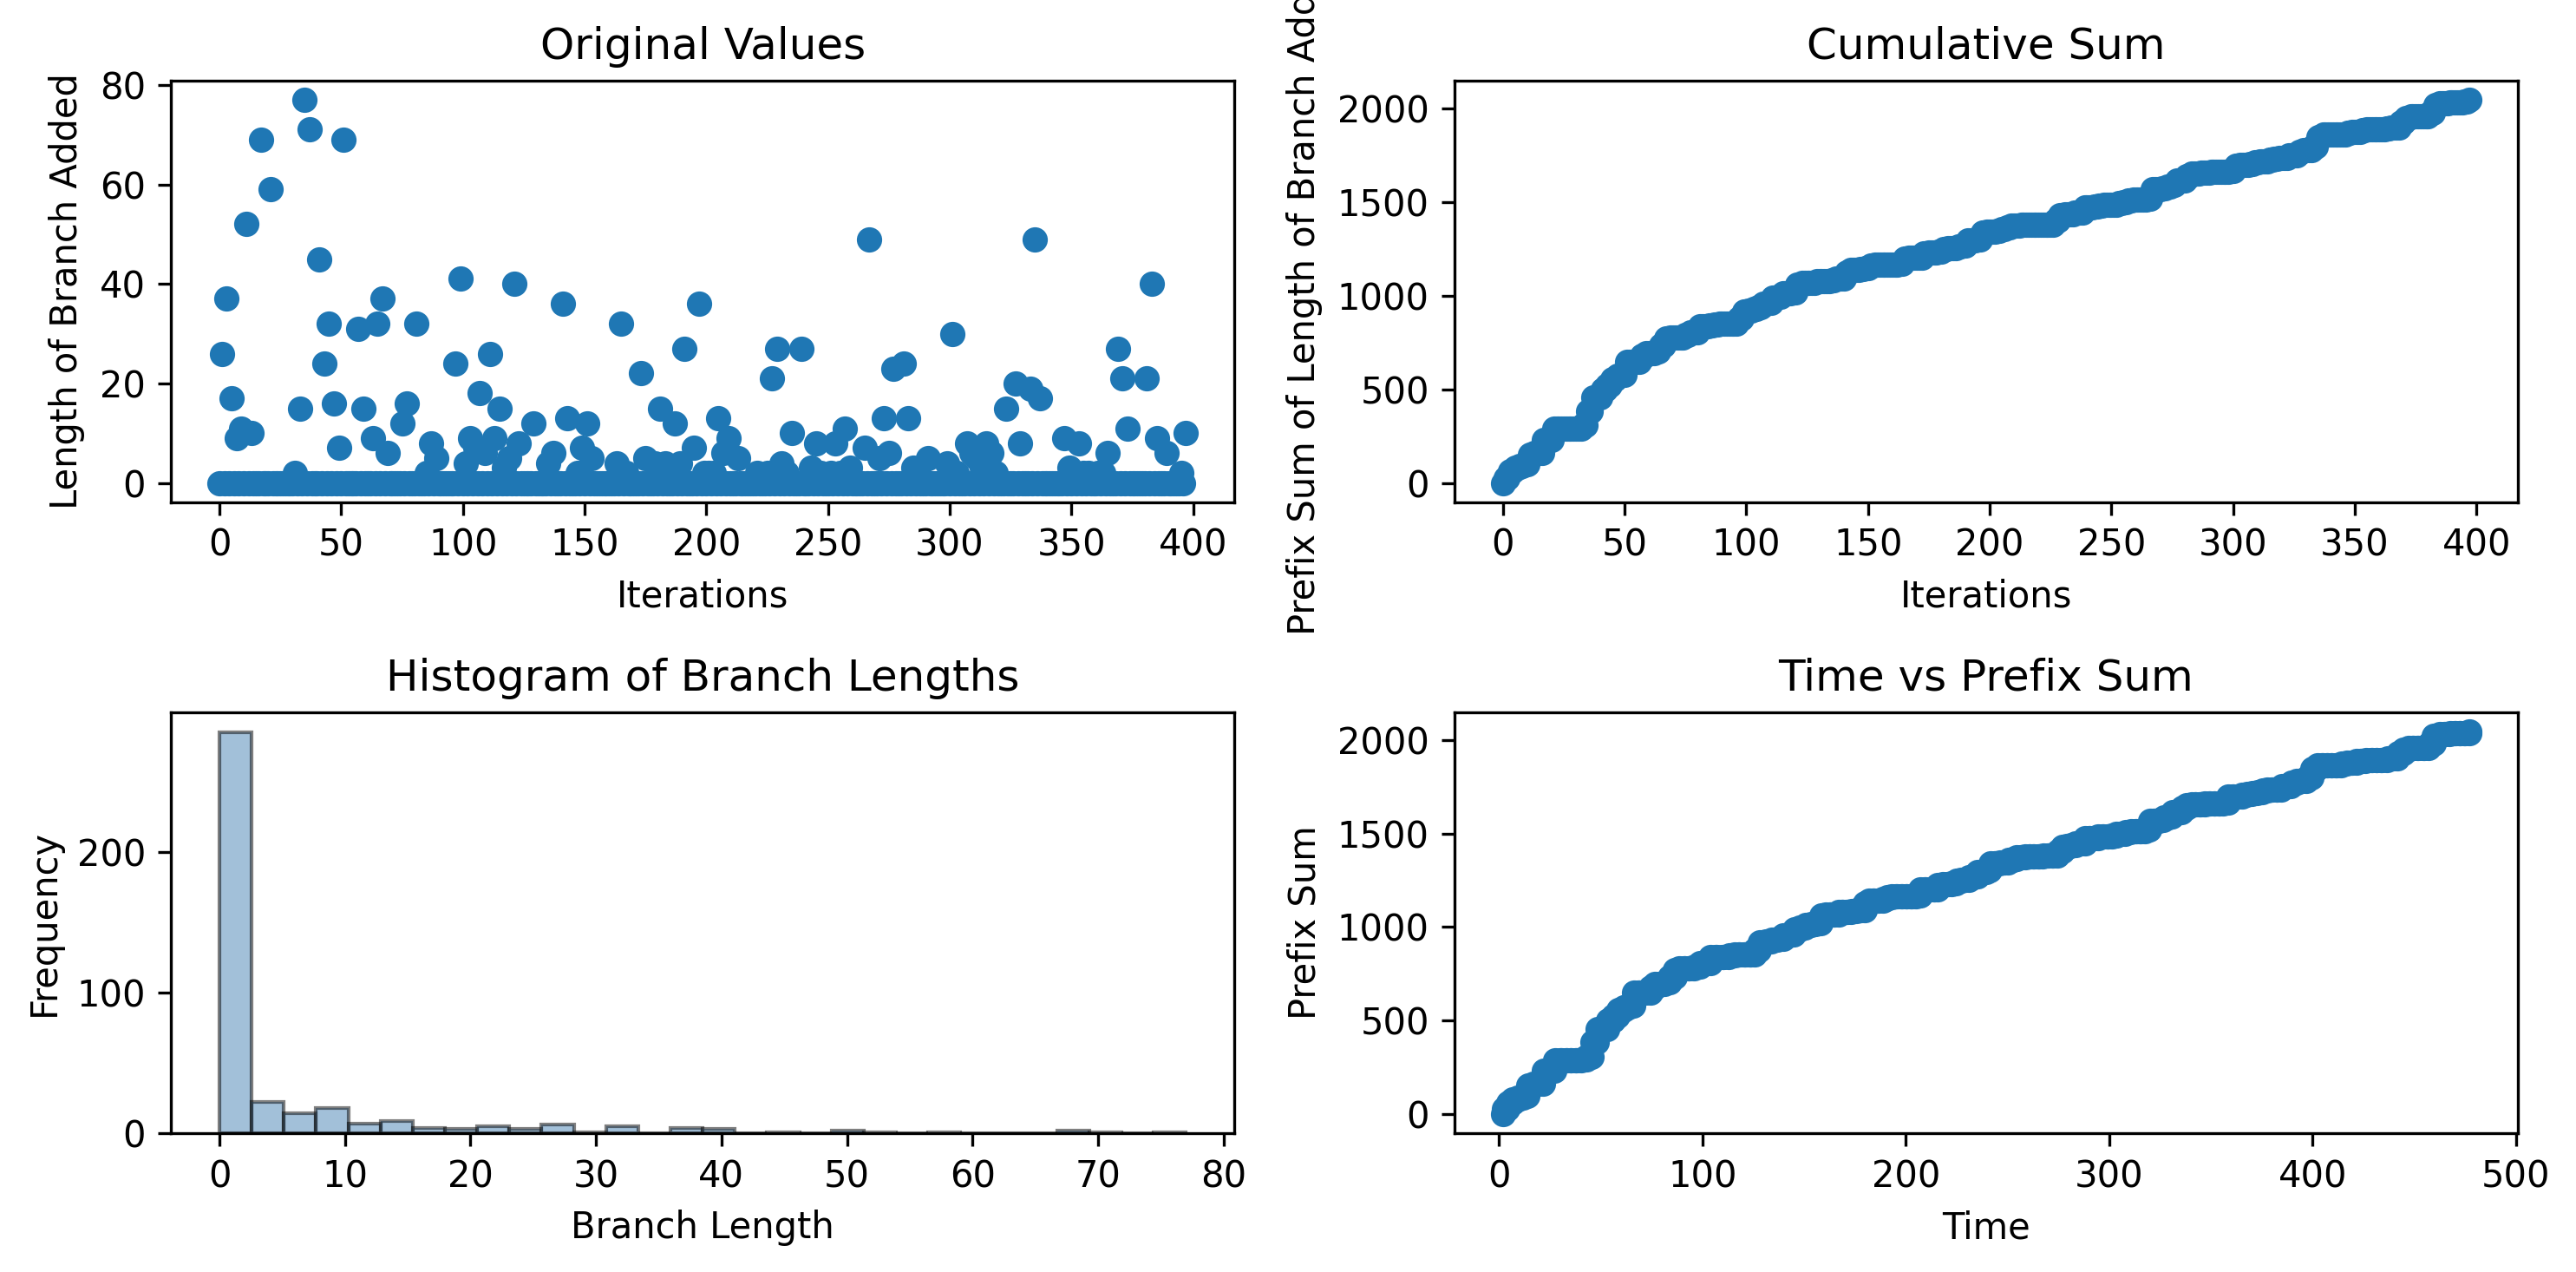

The data file committed next to this chart (first rows):
0, 26, 0, 37, 0, 17, 0, 9, 0, 11, 0, 52, 0, 10, 0, 0, 0, 69, 0, 0, 0, 59, 0, 0
1.905, 2.237, 4.323, 4.659, 6.791, 6.791, 9.307, 9.307, 11.69, 11.69, 14.07, 14.47, 16.93, 16.93, 19.34, 19.34, 21.5, 21.85, 24.15, 24.54, 27.06, 27.48, 30.01, 30.43
